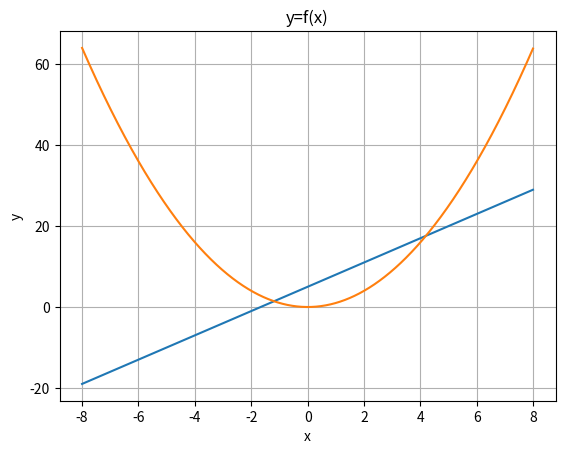

The script that saved this image:
import numpy as np
import matplotlib.pyplot as plt

x = np.arange(-8,8,0.01)
y1 = 3*x+5
y2 = x**2

plt.title("y=f(x)")
plt.xlabel("x")
plt.ylabel("y")
plt.grid(True)

plt.plot(x, y1)
plt.plot(x, y2)

plt.show()
